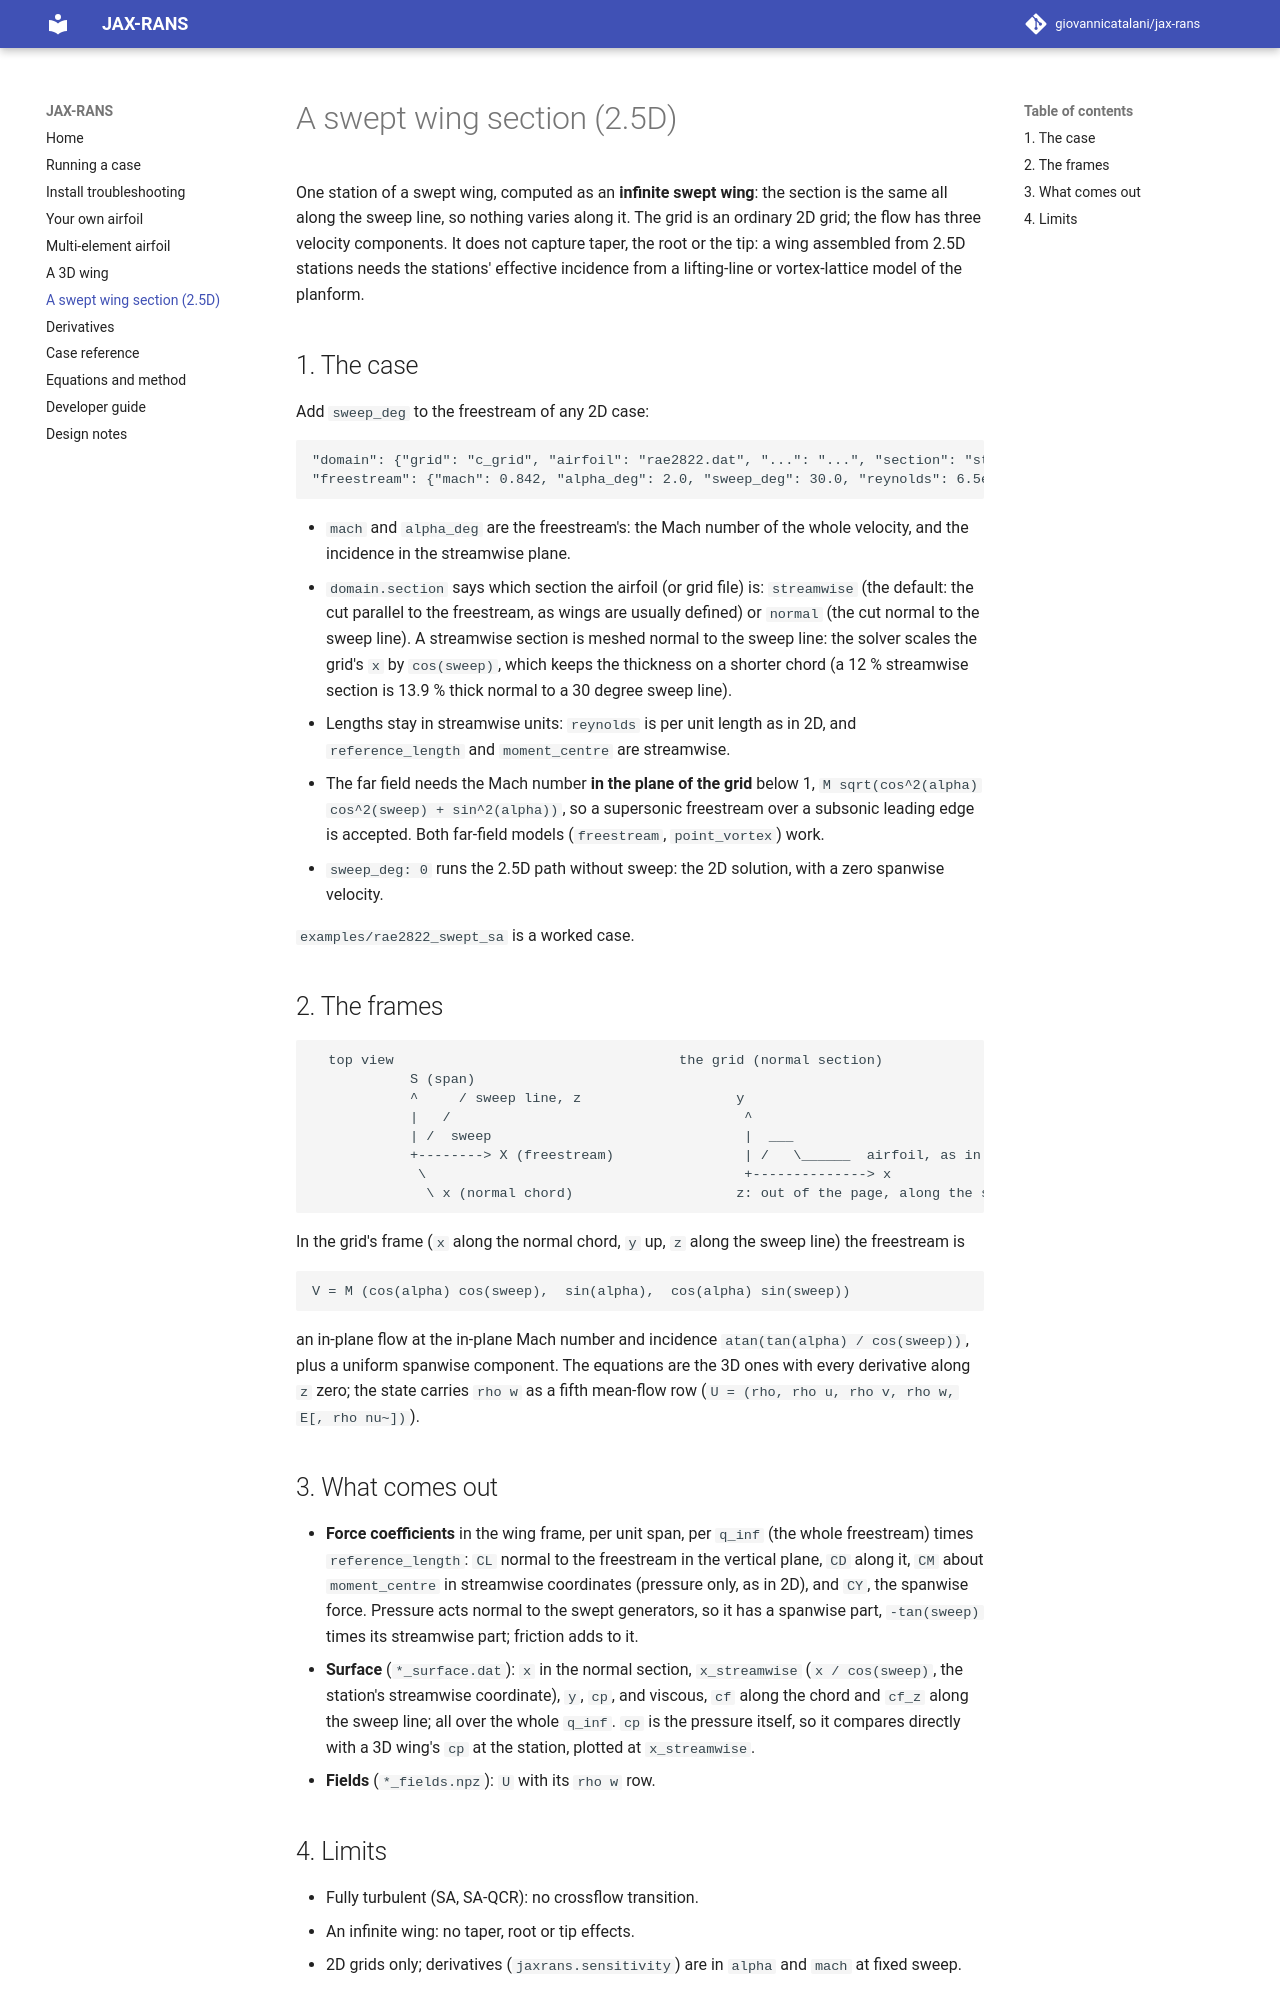

repository: giovannicatalani/jax-rans · page: swept/index.html · generator: mkdocs

# A swept wing section (2.5D)

One station of a swept wing, computed as an **infinite swept wing**: the
section is the same all along the sweep line, so nothing varies along it. The
grid is an ordinary 2D grid; the flow has three velocity components. It does
not capture taper, the root or the tip: a wing assembled from 2.5D stations
needs the stations' effective incidence from a lifting-line or vortex-lattice
model of the planform.

## 1. The case

Add `sweep_deg` to the freestream of any 2D case:

```json
"domain": {"grid": "c_grid", "airfoil": "rae2822.dat", "...": "...", "section": "streamwise"},
"freestream": {"mach": 0.842, "alpha_deg": 2.0, "sweep_deg": 30.0, "reynolds": 6.5e6, "temperature": 460.0}
```

- `mach` and `alpha_deg` are the freestream's: the Mach number of the whole
  velocity, and the incidence in the streamwise plane.
- `domain.section` says which section the airfoil (or grid file) is:
  `streamwise` (the default: the cut parallel to the freestream, as wings are
  usually defined) or `normal` (the cut normal to the sweep line). A
  streamwise section is meshed normal to the sweep line: the solver scales the
  grid's `x` by `cos(sweep)`, which keeps the thickness on a shorter chord
  (a 12 % streamwise section is 13.9 % thick normal to a 30 degree sweep line).
- Lengths stay in streamwise units: `reynolds` is per unit length as in 2D,
  and `reference_length` and `moment_centre` are streamwise.
- The far field needs the Mach number **in the plane of the grid** below 1,
  `M sqrt(cos^2(alpha) cos^2(sweep) + sin^2(alpha))`, so a supersonic
  freestream over a subsonic leading edge is accepted. Both far-field models
  (`freestream`, `point_vortex`) work.
- `sweep_deg: 0` runs the 2.5D path without sweep: the 2D solution, with a
  zero spanwise velocity.

`examples/rae2822_swept_sa` is a worked case.

## 2. The frames

```
  top view                                   the grid (normal section)
            S (span)
            ^     / sweep line, z                   y
            |   /                                    ^
            | /  sweep                               |  ___
            +--------> X (freestream)                | /   \______  airfoil, as in 2D
             \                                       +--------------> x
              \ x (normal chord)                    z: out of the page, along the sweep line
```

In the grid's frame (`x` along the normal chord, `y` up, `z` along the sweep
line) the freestream is

    V = M (cos(alpha) cos(sweep),  sin(alpha),  cos(alpha) sin(sweep))

an in-plane flow at the in-plane Mach number and incidence
`atan(tan(alpha) / cos(sweep))`, plus a uniform spanwise component. The
equations are the 3D ones with every derivative along `z` zero; the state
carries `rho w` as a fifth mean-flow row (`U = (rho, rho u, rho v, rho w, E[, rho nu~])`).

## 3. What comes out

- **Force coefficients** in the wing frame, per unit span, per `q_inf`
  (the whole freestream) times `reference_length`: `CL` normal to the
  freestream in the vertical plane, `CD` along it, `CM` about `moment_centre`
  in streamwise coordinates (pressure only, as in 2D), and `CY`, the spanwise
  force. Pressure acts normal to the swept generators, so it has a spanwise
  part, `-tan(sweep)` times its streamwise part; friction adds to it.
- **Surface** (`*_surface.dat`): `x` in the normal section, `x_streamwise`
  (`x / cos(sweep)`, the station's streamwise coordinate), `y`, `cp`, and
  viscous, `cf` along the chord and `cf_z` along the sweep line; all over the
  whole `q_inf`. `cp` is the pressure itself, so it compares directly with a
  3D wing's `cp` at the station, plotted at `x_streamwise`.
- **Fields** (`*_fields.npz`): `U` with its `rho w` row.
